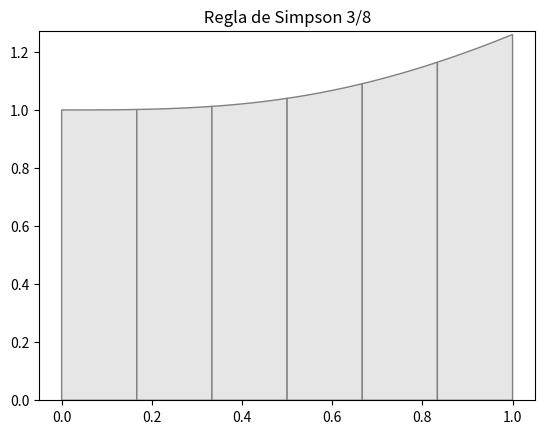

Generate this figure with matplotlib:
import numpy as np
from scipy . interpolate import lagrange
import matplotlib . pyplot as plt
from matplotlib . patches import Polygon
from scipy.integrate import simpson, quad

def f(x):
    return (1 + x**3)**(1/3)

def regla_simpson38(f,a,b,n):
    h = (b - a) / n
    xs = np.linspace(a,b , n + 1)
    ys = f(xs)
     
    print("Tabulación Simpson 3/8:")
    print("x\t\ty")
    print("-" * 20)
    for i in range(len(xs)):
        print(f"{xs[i]:.3f}\t\t{ys[i]:.6f}")
    
    r = 3*h * (ys[0] + 3*sum(ys[1:n-1:3]) + 3*sum(ys[2:n:3]) + 2*sum(ys[3:n-2:3]) + ys[n]) / 8
    return r

def grafica_trapecios (f ,a ,b , n ):
    x = np . linspace (a , b )
    y = f(x)
    fig , ax = plt . subplots ()
    ax . plot (x , y , 'b ' , linewidth =1.7)
    ax . set_ylim ( bottom =0)
    h =( b - a ) / n
    x0 , x1 , x2 , x3 =a , a +h , a +2* h , a +3* h

    for i in range (0 ,n ,3) :
        xx = np . array ([ x0 , x1 , x2 , x3 ])
        yy = np . array ([ f ( x0 ) ,f ( x1 ) ,f ( x2 ) ,f ( x3 ) ])
        pol = lagrange ( xx , yy )
        ix = np . linspace ( x0 , x1 )
        iy = pol ( ix )
        verts = [( x0 , 0) , * zip ( ix , iy ) ,( x1 , 0) ]
        poly = Polygon ( verts , facecolor = ' 0.9 ' , edgecolor = ' 0.5 ')
        ax . add_patch ( poly )
        ix = np . linspace ( x1 , x2 )
        iy = pol ( ix )
        verts = [( x1 , 0) , * zip ( ix , iy ) ,( x2 , 0) ]
        poly = Polygon ( verts , facecolor = ' 0.9 ' , edgecolor = ' 0.5 ')
        ax . add_patch ( poly )
        ix = np . linspace ( x2 , x3 )
        iy = pol ( ix )
        verts = [( x2 , 0) , * zip ( ix , iy ) ,( x3 , 0) ]
        poly = Polygon ( verts , facecolor = ' 0.9 ' , edgecolor = ' 0.5 ')
        ax . add_patch ( poly )
        x0 , x1 , x2 , x3 = x3 , x3 +h , x3 +2* h , x3 +3* h
    plt . title ( ' Regla de Simpson 3/8 ')
    return plt

if __name__ == '__main__':
    a = 0
    b = 1
    n = 6
    area = regla_simpson38(f,a,b,n)

    valor_real, error_quad = quad(f, a, b)
    print(f'Valor real (quad):        {valor_real:.6f}')
     # Calcular error absoluto y relativo
    error_absoluto = abs(area - valor_real)
    error_relativo = (error_absoluto / abs(valor_real)) * 100
    print(f'\nError absoluto: {error_absoluto:.6f}')
    print(f'Error relativo: {error_relativo:.4f}%')
    print('Integral calculada = ', area)
    g = grafica_trapecios(f,a,b,n)
    g.show()
    